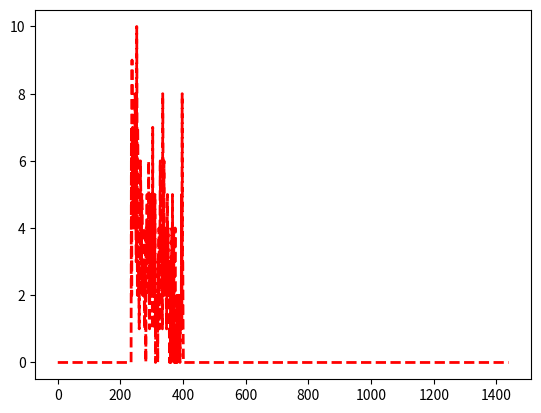

Recreate this plot in Python.
#-*- coding:utf-8 -*-
#created by brian
# create time :2019/7/24-21:04 
# [redacted]
#####1.泊松分布生成器
#####2.不同的航班时刻能否单独设置为不同的参数，一共有多少个固定的参数
####3，梯度下降法去修改这个参数######能够加速训练，捕获结果

import numpy as np
import matplotlib.pyplot as plt
########################！！！！先不考虑变化参数的问题###############################

######1.历史数据解析以及对过去的数据进行统计################################
######1.统计得到每一天每分钟的航班人数
def get_minute_one_count():
    ##实现一个参数，也就是5分钟、10分钟、15分钟、30分钟 多种组合规则的提取程序
    #3输出字段：一个是时间、一个是人数、一个是日期
    pass

def get_inputs_past_w_day_data():
    ##得到过去w天的数据
    ##根据不同的分钟数作为输入数据
    ##配置：单个序列的长度、以及每个吸引力的长度
    pass


##############2.航班规律到达函数##########################
#单航班到达规律生成器
def possion_generator(hb_time,hb_people):

    time_people=[0 for i in range(1440)]
    ##分成三段叠加
    #时间上分段45-210分钟，1==》45-70  2===》 70-150  3===》150-210  三段之间的比例计算为
    ##                       0.25         0.5           0.25
    ##先生成到达时间，从第一段低密度开始，最远的地方，距离航班起飞最远到最近45分钟，截至人数全部到达
    # 初始化三个时间区间长度
    ##整体的时间长度，后面通过泊松分布算出来的时间分布可能高于这个值呢
    ##从第45分钟开始
    time_interval_low1=25
    time_interval_high2=80
    time_interval_low3=60
    ###上面三个为时间的跨度
    time_scale_last=[0,0,0]   #记录最后一个值为多少
    times_scale_chen=[0,0,0]
    time_arrival_all=[]       #记录每个人的到达时间间隔时间，一共有多少个人人就有多少个数据，最后再把这些数据映射到1440上面去！
    #高密度和低密度的比例
    low_percent=0.25
    high_percent=0.5
    low_people_1=int(low_percent*hb_people)
    high_peole_2 = int(high_percent * hb_people)
    low_people_3=low_people_1

    ##计算每个人的到达时间  距离起飞还有45分钟-80分钟的人数的到达时间
    temp_arrival_time1=hb_time-210+45 #每一段的开始时间 （第一段）
    temp_arrival_time2=temp_arrival_time1+time_interval_low1  #（第二段 高密度，开始时间）
    temp_arrival_time3=temp_arrival_time2+time_interval_high2  #（第三段， 低密度，开始时间)
    result=[]

    for i in range(low_people_1):
        next_times_Arrival=np.random.exponential(1)
        time_arrival_all.append(next_times_Arrival)
        time_scale_last[0]+=next_times_Arrival
    for i in range(high_peole_2):
        next_times_Arrival = np.random.exponential(1)
        time_arrival_all.append(next_times_Arrival)
        time_scale_last[1] += next_times_Arrival
    for i in range(low_people_3):
        next_times_Arrival = np.random.exponential(1)
        time_arrival_all.append(next_times_Arrival)
        time_scale_last[2] += next_times_Arrival
    ##将得到的规模进行转换
    times_scale_chen[0]=float(time_interval_low1/time_scale_last[0])
    times_scale_chen[1] = float(time_interval_high2 / time_scale_last[1])
    times_scale_chen[2] = float(time_interval_low3 / time_scale_last[2])
    for j in range(3):
        print(times_scale_chen[j])

    for i in range(low_people_1):
        temp_arrival_time1+=time_arrival_all[i]*times_scale_chen[0]
        result.append(temp_arrival_time1)
    for i in range(low_people_1,high_peole_2+low_people_1):
        temp_arrival_time2+=time_arrival_all[i]*times_scale_chen[1]
        result.append(temp_arrival_time2)
    for i in range(high_peole_2+low_people_1,hb_people):
        temp_arrival_time3+=time_arrival_all[i]*times_scale_chen[2]
        result.append(temp_arrival_time3)
    ##现在的result就是每个人的到达时间，下一步就是进行排序和统计每分钟的人数：
    for k in result:
        time_people[int(k)]+=1
    return time_people
###多航班叠加
def multi_flight(hb_time_list,hb_people_list):
    result2=[0 for i in range(1440)]
    for i in range(len(hb_time_list)):
        temp=possion_generator(hb_time_list[i],hb_people_list[i])
        for j in range(1440):
            result2[j]+=temp[j]
    return result2


#######3.画图对比函数#################################################
def plot(data,name):
    y = range(1440)
    plt.plot(y, data, ls='dashed',
             lw=2, c='r', label='Poisson distribution\n$(\lambda=%s)$'%name)
    #plt.xlim(200,400)
    plt.savefig("test.png")
    plt.show()


test_peoples=possion_generator(400,500)
print(test_peoples)
plot(test_peoples,"500ren")






